Dataset: AIFactory_FruitQC (GitHub, yuri0329/AIFactory_FruitQC). Classes: apple fuji, mandarine hallabong, mandarine onjumilgam, pear chuhwang, pear singo, persimmon bansi, persimmon booyu, persimmon daebong.

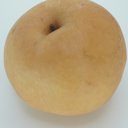
Label: pear singo

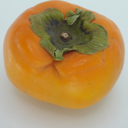
Label: persimmon booyu

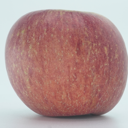
Label: apple fuji

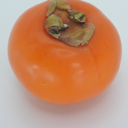
Label: persimmon bansi

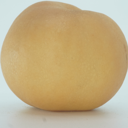
Label: pear chuhwang

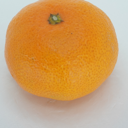
Label: mandarine onjumilgam
